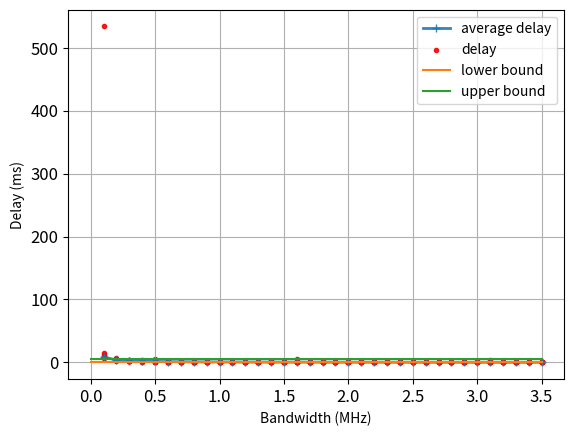

The matplotlib source for this figure:
from math import *
from matplotlib import pyplot as plt
from scipy import integrate
from scipy import stats
import numpy as np

'''
基于排队论和随机网络演算的时延确定性分析
'''

N0 = pow(10, -160 / 10)  # mW/Hz
NF = pow(10, 1 / 10)  # 接收机噪声系数 1dB
sigma = sqrt(1 / 2)  # 瑞利分布参数
dis = 300  # m
f = 2.6  # Ghz
h_ut = 2  # 天线高度 m
sigma_ls = pow(10, 6 / 10)  # 阴影衰落标准差 6dB
Pl = 13.54 + 39.08 * log10(dis) + 20 * log10(f) - 0.6 * (h_ut - 1.65)   # 路径损耗 UMa NLOS  单位：GHZ, m, dB
G = pow(10, Pl / 10) * sigma_ls  # 比值
# a = 2.5  # 路径损耗因子(2~6)
# Pl = pow(dis, a)     # 比值
# G = Pl * sigma_ls   # 比值
SNR1 = pow(10, 0 / 10)  # =1(比值)
SNR2 = pow(10, 10 / 10)  # =10(比值)
C1 = SNR1
C2 = 1.2
L = 4e3  # bits/packet

t_low = 1e-3  # 时延下界 s
t_up = 6e-3  # 时延上界 s
alpha = 1 / 3   # 时延上界分配因子
t_up_x = 4e-3
# t_up_w = t_up * alpha   # 排队时延的上界（随机网络演算）
t_up_w = t_up - t_up_x
# t_up_x = t_up - t_up_w    # 传输时延的上界

Pt = pow(10, 43 / 10)  # 43dBm/20W
Bs = np.arange(1e5, 3.5e6+1, 1e5)
# B = 1.5e6  # Hz
# Pts = np.arange(1, 3.6e4, 1e3)
lamda = 1e2  # packages/s
# lamdas = np.arange(2e2, 1e3+1, 2e2)
times = 10  # 试验次数

theta_max = 2e-4
# theta = 0   # 随机网络演算参数
# thetas = np.arange(0.01, 1, 0.01)
# thetas = np.array([1e-4, 5e-5, 5e-6, 5e-7, 5e-8])

delay_mcs = []
delay_list = []
p_delay_list = []
p_delay_ncs = []
p_delay_transmits = []

# for Pt in Pts:
for B in Bs:
    lamda_r = stats.poisson.rvs(mu=lamda, size=times, random_state=None)     # 蒙特卡洛随机生成
    z_r = stats.expon.rvs(loc=0, scale=2 * sigma ** 2, size=times, random_state=None)    # 蒙特卡洛随机生成

    C = Pt / (G * N0 * B * NF)  # 比值

    # for theta in thetas:
    #     E_A = exp(lamda * (exp(L * theta) - 1))
    #     exp_s = \
    #         lambda z: exp(- theta * B * log2(1 + C * z)) * stats.expon.pdf(z, loc=0, scale=2 * sigma ** 2)
    #     E_S = integrate.quad(exp_s, 0, inf)[0]
    #     if E_A * E_S < 1:
    #         theta_max = theta
    #     else:
    #         break
    # print(theta_max)

    # 随机网络演算上边界计算
    # f_upper = \
    #     lambda z: exp(-theta_max * t_up_w * B * log2(1 + C * z)) * stats.expon.pdf(z, loc=0, scale=2 * sigma ** 2)
    # f_upper_avg = integrate.quad(f_upper, 0, inf)[0]
    # f_upper_nc = \
    #     lambda z: exp(-theta_max * t_up * B * log2(1 + C * z)) * stats.expon.pdf(z, loc=0, scale=2 * sigma ** 2)
    # f_upper_nc_avg = integrate.quad(f_upper_nc, 0, inf)[0]

    # 香农公式计算服务速率的传输时延一阶矩
    r_std = lambda z: log2(1 + C * z) * stats.expon.pdf(z, loc=0, scale=2 * sigma ** 2)
    r_std_avg = integrate.quad(r_std, 0, inf)[0]
    x_std_avg = L / (B * r_std_avg)

    #   香农公式计算服务速率的传输时延二阶矩
    x_std_square = \
        lambda z: (L ** 2 * stats.expon.pdf(z, loc=0, scale=2 * sigma ** 2)) / ((B * log2(1 + C * z)) ** 2)
    x_std_square_avg = integrate.quad(x_std_square, 0, inf)[0]

    #   小信噪比传输时延一阶矩
    r_low = lambda z: C * z * stats.expon.pdf(z, loc=0, scale=2 * sigma ** 2)
    r_low_avg = integrate.quad(r_low, 0, SNR1)[0]
    x_low_avg = L / (B * r_low_avg)
    p_low = stats.expon.cdf(SNR1, loc=0, scale=2 * sigma ** 2)  # 小信噪比概率

    #   中信噪比传输时延一阶矩
    r_mid = lambda z: (C1 + C2 * (sqrt(C * z) - sqrt(SNR1))) * stats.expon.pdf(z, loc=0, scale=2 * sigma ** 2)
    r_mid_avg = integrate.quad(r_mid, SNR1, SNR2)[0]
    x_mid_avg = L / (B * r_mid_avg)
    p_mid = stats.expon.cdf(SNR2, loc=0, scale=2 * sigma ** 2) - p_low  # 中信噪比概率

    #   大信噪比传输时延一阶矩
    r_high = lambda z: log2(C * z) * stats.expon.pdf(z, loc=0, scale=2 * sigma ** 2)
    r_high_avg = integrate.quad(r_high, SNR2, inf)[0]
    x_high_avg = L / (B * r_high_avg)
    p_high = 1 - stats.expon.cdf(SNR2, loc=0, scale=2 * sigma ** 2)  # 大信噪比概率

    #   总传输时延一阶矩
    # x_avg = x_low_avg * p_low + x_mid_avg * p_mid + x_high_avg * p_high
    x_avg = x_std_avg
    rho = lamda * x_avg  # 业务繁忙率

    #   蒙特卡罗仿真时延计算
    r_mc = B * np.log2(1 + C * z_r)
    x_mc = L / r_mc
    rho_mc = lamda_r * x_mc
    # x_square_mc = np.power((np.mean(x_mc) - x_mc), 2).mean()
    w_mc = (lamda_r * x_std_square_avg) / (2 * (1 - rho_mc))
    w_mc[rho_mc >= 1] = inf
    w_mc[w_mc < 0] = inf

    if rho < 1:
        W = (lamda * x_std_square_avg) / (2 * (1 - rho))  # 平均排队时延
    else:
        W = inf
    if W < 0:
        W = inf

    #   时延抖动区间估计
    # z_up = (pow(2, L / (B * t_up_x)) - 1) / C
    # z_low = (pow(2, L / (B * t_low)) - 1) / C
    # p_upper_x = 1 - stats.expon.cdf(z_up, loc=0, scale=2 * sigma ** 2)  # 小于时延上界概率
    # p_lower = 1 - stats.expon.cdf(z_low, loc=0, scale=2 * sigma ** 2)  # 小于时延下界概率
    # p_upper_w = 1 - f_upper_avg
    # # p_delay_dcp = (p_upper_x - p_lower) * p_upper_w  # 时延落在上下界区间内的概率
    # p_delay_dcp = (p_upper_x - p_lower)
    # # p_delay = p_upper_w
    # p_delay_nc = 1 - f_upper_nc_avg     # network calculus only

    #   transmit delay only
    # z_up_trans = (pow(2, L / (B * (t_up - W))) - 1) / C
    # z_low_trans = (pow(2, L / (B * (t_low - W))) - 1) / C
    # if t_low - W > 0 and t_up - W > 0:
    #     p_upper_trans = 1 - stats.expon.cdf(z_up_trans, loc=0, scale=2 * sigma ** 2)  # 小于时延上界概率
    #     p_lower_trans = 1 - stats.expon.cdf(z_low_trans, loc=0, scale=2 * sigma ** 2)  # 小于时延下界概率
    # elif t_low - W < 0 and t_up - W > 0:
    #     p_upper_trans = 1 - stats.expon.cdf(z_up_trans, loc=0, scale=2 * sigma ** 2)  # 小于时延上界概率
    #     p_lower_trans = 0  # 小于时延下界概率
    # else:
    #     p_upper_trans = p_lower_trans = 0
    # p_delay_trans = p_upper_trans - p_lower_trans  # 时延落在上下界区间内的概率

    # print('二阶矩', '%.3e' % x_std_square_avg)
    # print('传输时延 ', '%.3e' % x_avg)
    # print('排队时延 ', '%.3e' % W)
    # print('概率 ', p_delay)

    delay_list.append((W + x_avg) * 1e3)
    delay_mcs.append((w_mc + x_mc) * 1e3)

    # p_delay_list.append(p_delay_dcp)
    # p_delay_ncs.append(p_delay_nc)
    # p_delay_transmits.append(p_delay_trans)

#   时延和时延概率区间随发射功率的变化
# plt.figure(1)
# plt.xlabel('Transmit Power (W)')
# plt.ylabel('Delay (ms)')
# plt.grid(True)
# plt.tick_params(axis='both', which='major', labelsize=12)
# plt.plot(Pts * 1e-3, delay_list, linestyle='-', marker='+', markerfacecolor='none', markeredgewidth=1, lw=2, alpha=0.9,
#          label='average delay')
# plt.scatter(Pts.repeat(times) * 1e-3, delay_mcs, color='red', label='delay', marker='.', alpha=0.9)
# plt.plot(Pts * 1e-3, np.repeat(t_low * 1e3, len(Pts)), label='lower bound')
# plt.plot(Pts * 1e-3, np.repeat(t_up * 1e3, len(Pts)), label='upper bound')
# plt.legend()
# plt.savefig('Fig3(a) DelayVsPower')

# plt.figure(2)
# plt.xlabel('Transmit Power (W)')
# plt.ylabel('Probability')
# plt.grid(True)
# plt.tick_params(axis='both', which='major', labelsize=12)
# plt.plot(Pts * 1e-3, p_delay_list, linestyle='-', marker='+', markerfacecolor='none', markeredgewidth=1, lw=2,
#          alpha=0.9, label='DCP')
# plt.plot(Pts * 1e-3, p_delay_ncs, linestyle='-', marker='+', markerfacecolor='none', markeredgewidth=1, lw=2, alpha=0.9,
#          label='network calculus only')
# plt.plot(Pts * 1e-3, p_delay_transmits, linestyle='-', marker='+', markerfacecolor='none', markeredgewidth=1, lw=2,
#          alpha=0.9, label='transmit delay only')
# plt.legend()
# plt.savefig('Fig3(b) ProbabilityVsPower')


#   时延和时延概率区间随系统带宽的变化

plt.figure(1)
plt.xlabel('Bandwidth (MHz)')
plt.ylabel('Delay (ms)')
plt.grid(True)
plt.tick_params(axis='both', which='major', labelsize=12)
plt.plot(Bs * 1e-6, delay_list, linestyle='-', marker='+', markerfacecolor='none', markeredgewidth=1, lw=2, alpha=0.9,
         label='average delay')
plt.scatter(Bs.repeat(times) * 1e-6, delay_mcs, color='red', label='delay', marker='.', alpha=0.9)
plt.plot(np.hstack((0, Bs)) * 1e-6, np.repeat(t_low * 1e3, len(Bs)+1), label='lower bound')
plt.plot(np.hstack((0, Bs)) * 1e-6, np.repeat(t_up * 1e3, len(Bs)+1), label='upper bound')
plt.legend()
plt.savefig('Fig4(a) DelayVsBw')

# plt.figure(2)
# plt.xlabel('Bandwidth (MHz)')
# plt.ylabel('Probability')
# plt.grid(True)
# Bs = np.hstack((0, Bs))
# p_delay_list = np.hstack((0, p_delay_list))
# p_delay_ncs = np.hstack((0, p_delay_ncs))
# p_delay_transmits = np.hstack((0, p_delay_transmits))
# plt.tick_params(axis='both', which='major', labelsize=12)
# plt.plot(Bs * 1e-6, p_delay_list, linestyle='-', marker='+', markerfacecolor='none', markeredgewidth=1, lw=2,
#          alpha=0.9, label='DCP')
# plt.plot(Bs * 1e-6, p_delay_ncs, linestyle='-', marker='+', markerfacecolor='none', markeredgewidth=1, lw=2, alpha=0.9,
#          label='network calculus only')
# plt.plot(Bs * 1e-6, p_delay_transmits, linestyle='-', marker='+', markerfacecolor='none', markeredgewidth=1, lw=2,
#          alpha=0.9, label='transmit delay only')
# plt.legend()
# plt.savefig('Fig4(b) ProbabilityVsBW')

plt.show()
